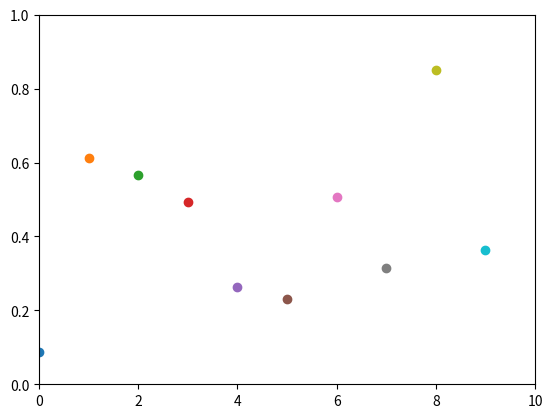

Python code for this plot:
import numpy as np
import matplotlib.pyplot as plt

plt.axis([0, 10, 0, 1])

for i in range(10):
    y = np.random.random()
    plt.scatter(i, y)
    print(i)
    plt.pause(1)

plt.show()
